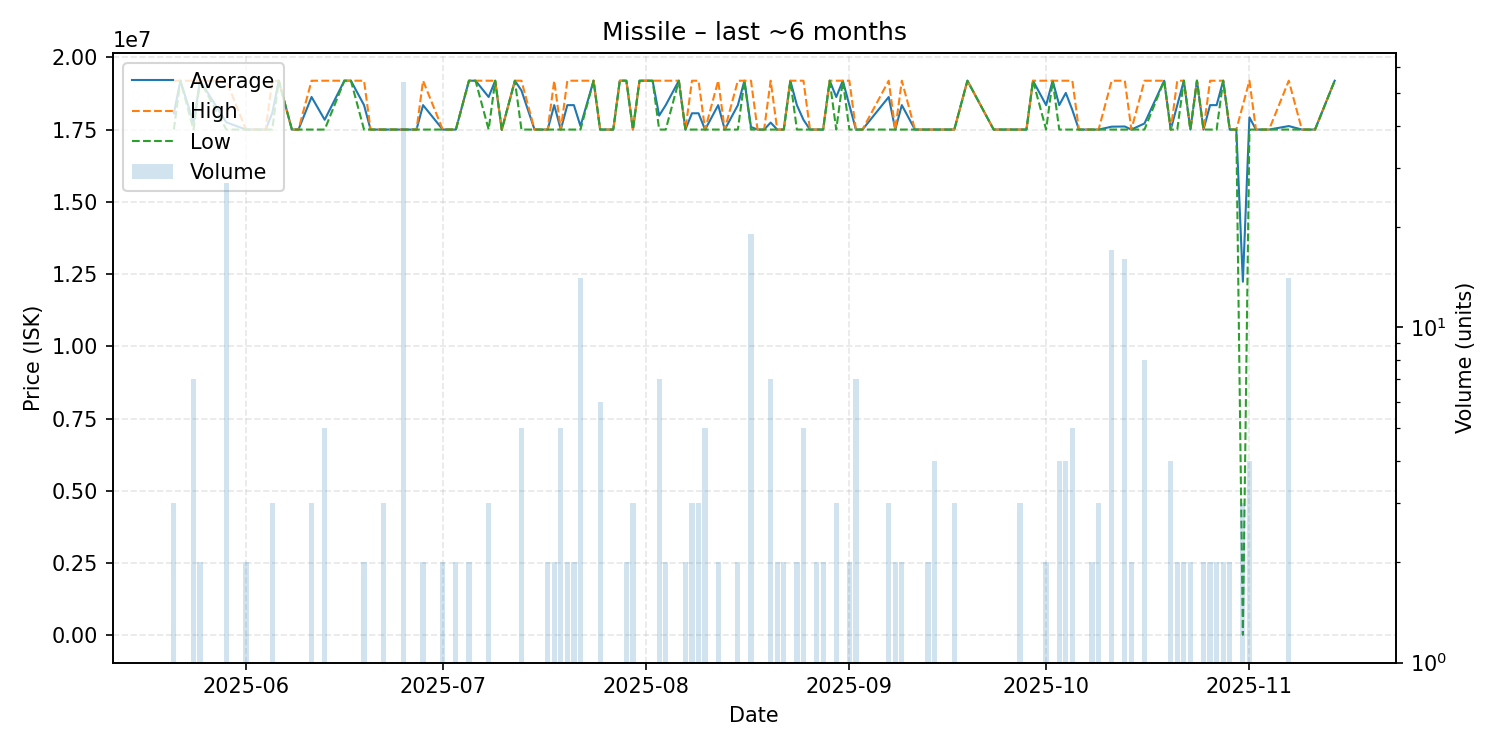

The file beside this chart, header and first rows:
date, average, highest, lowest, order_count, volume
2025-05-21, 18063333, 19190000, 17500000, 3, 3
2025-05-22, 19190000, 19190000, 19190000, 1, 1
2025-05-24, 17741429, 19190000, 17500000, 6, 7
2025-05-25, 19190000, 19190000, 19190000, 2, 2
2025-05-29, 17750370, 19190000, 17500000, 9, 27
2025-06-01, 17500000, 17500000, 17500000, 2, 2
2025-06-04, 17500000, 17500000, 17500000, 1, 1
2025-06-05, 18063333, 19190000, 17500000, 3, 3
2025-06-06, 19190000, 19190000, 19190000, 1, 1
2025-06-08, 17500000, 17500000, 17500000, 1, 1
2025-06-09, 17500000, 17500000, 17500000, 1, 1
2025-06-11, 18626667, 19190000, 17500000, 2, 3
2025-06-13, 17838000, 19190000, 17500000, 4, 5
2025-06-16, 19190000, 19190000, 19190000, 1, 1
2025-06-17, 19190000, 19190000, 19190000, 1, 1
2025-06-19, 18345000, 19190000, 17500000, 2, 2
2025-06-20, 17500000, 17500000, 17500000, 1, 1
2025-06-22, 17500000, 17500000, 17500000, 3, 3
2025-06-25, 17500000, 17500000, 17500000, 18, 54
2025-06-27, 17500000, 17500000, 17500000, 1, 1
2025-06-28, 18345000, 19190000, 17500000, 2, 2
2025-07-01, 17500000, 17500000, 17500000, 2, 2
2025-07-02, 17500000, 17500000, 17500000, 1, 1
2025-07-03, 17500000, 17500000, 17500000, 2, 2
2025-07-05, 19190000, 19190000, 19190000, 1, 2
2025-07-06, 19190000, 19190000, 19190000, 1, 1
2025-07-08, 18626667, 19190000, 17500000, 3, 3
2025-07-09, 19190000, 19190000, 19190000, 1, 1
2025-07-10, 17490000, 17490000, 17490000, 1, 1
2025-07-12, 19190000, 19190000, 19190000, 1, 1
2025-07-13, 18852000, 19190000, 17500000, 2, 5
2025-07-15, 17500000, 17500000, 17500000, 1, 1
2025-07-17, 17500000, 17500000, 17500000, 2, 2
2025-07-18, 18345000, 19190000, 17500000, 2, 2
2025-07-19, 17500000, 17500000, 17500000, 3, 5
2025-07-20, 18345000, 19190000, 17500000, 2, 2
2025-07-21, 18345000, 19190000, 17500000, 2, 2
2025-07-22, 17620714, 19190000, 17500000, 6, 14
2025-07-24, 19190000, 19190000, 19190000, 1, 1
2025-07-25, 17500000, 17500000, 17500000, 4, 6
2025-07-26, 17500000, 17500000, 17500000, 1, 1
2025-07-27, 17500000, 17500000, 17500000, 1, 1
2025-07-28, 19190000, 19190000, 19190000, 1, 1
2025-07-29, 19190000, 19190000, 19190000, 2, 2
2025-07-30, 17500000, 17500000, 17500000, 3, 3
2025-07-31, 19190000, 19190000, 19190000, 1, 1
2025-08-02, 19190000, 19190000, 19190000, 1, 1
2025-08-03, 17982857, 19190000, 17500000, 7, 7
2025-08-04, 18345000, 19190000, 17500000, 2, 2
2025-08-06, 19190000, 19190000, 19190000, 1, 1
2025-08-07, 17500000, 17500000, 17500000, 2, 2
2025-08-08, 18063333, 19190000, 17500000, 2, 3
2025-08-09, 18063333, 19190000, 17500000, 3, 3
2025-08-10, 17500000, 17500000, 17500000, 2, 5
2025-08-12, 18345000, 19190000, 17500000, 2, 2
2025-08-13, 17500000, 17500000, 17500000, 1, 1
2025-08-15, 18345000, 19190000, 17500000, 2, 2
2025-08-16, 19190000, 19190000, 19190000, 1, 1
2025-08-17, 17588947, 19190000, 17500000, 9, 19
2025-08-18, 17500000, 17500000, 17500000, 1, 1
... 63 more rows
